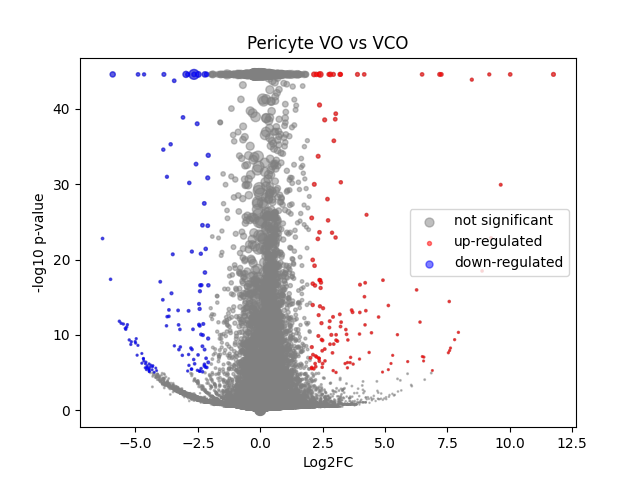

Data behind this chart, as committed beside it:
	gene	expression_1	expression_2	log2FC	-log10 p-val	significant
0	MIR1302-2HG	9.102223e-09	1.4406396e-09	-0.0001105	44.55	0
1	FAM138A	9.102223e-09	1.4406396e-09	-0.0001105	44.55	0
2	OR4F5	9.102223e-09	1.4406396e-09	-0.0001105	44.55	0
3	AL627309.1	0.001644	0.001811	0.132	0.06207	0
4	AL627309.3	8.3235114e-05	1.4406396e-09	-0.8737	0.4983	0
5	AL627309.2	9.102223e-09	1.4406396e-09	-0.0001105	44.55	0
6	AL627309.5	0.01451	0.02269	0.6422	1.593	0
7	AL627309.4	0.001221	0.001336	0.1204	0.0484	0
8	AP006222.2	9.102223e-09	0.0005615	2.726	0.4984	0
9	AL732372.1	9.102223e-09	1.4406396e-09	-0.0001105	44.55	0
10	OR4F29	9.102223e-09	1.4406396e-09	-0.0001105	44.55	0
11	AC114498.1	0.0001218	1.4406396e-09	-1.149	0.4983	0
12	OR4F16	9.102223e-09	1.4406396e-09	-0.0001105	44.55	0
13	AL669831.2	0.001017	0.001897	0.8382	0.4156	0
14	LINC01409	0.02895	0.04456	0.6204	2.629	0
15	FAM87B	0.000604	0.0002312	-1.088	0.5669	0
16	LINC01128	0.059	0.08233	0.48	3.048	0
17	LINC00115	0.01067	0.008237	-0.3694	0.5447	0
18	FAM41C	0.006691	0.001822	-1.821	3.463	0
19	AL645608.6	0.000451	0.002284	2.113	0.8838	0
20	AL645608.2	0.003314	0.01899	2.483	5.716	1
21	AL645608.4	0.0001448	0.0008475	1.952	0.583	0
22	LINC02593	0.02425	0.05266	1.115	6.224	0
23	SAMD11	0.1248	0.4434	1.828	44.55	0
24	NOC2L	0.1706	0.225	0.3988	5.784	0
25	KLHL17	0.01644	0.02126	0.3694	0.7126	0
26	PLEKHN1	0.001017	0.002067	0.9563	0.4751	0
27	PERM1	9.102223e-09	1.4406396e-09	-0.0001105	44.55	0
28	AL645608.7	0.01183	0.01162	-0.02448	0.02666	0
29	HES4	0.6713	0.6801	0.01885	0.1956	0
30	ISG15	0.1792	0.2259	0.334	4.486	0
31	AL645608.1	4.6820038e-05	1.4406396e-09	-0.554	0.4985	0
32	AGRN	0.1808	0.1603	-0.174	1.458	0
33	AL645608.5	9.102223e-09	1.4406396e-09	-0.0001105	44.55	0
34	AL645608.8	9.102223e-09	1.4406396e-09	-0.0001105	44.55	0
35	RNF223	9.102223e-09	1.4406396e-09	-0.0001105	44.55	0
36	C1orf159	0.0258	0.02443	-0.078	0.1348	0
37	AL390719.3	0.0004329	0.0006033	0.4003	0.1034	0
38	LINC01342	9.102223e-09	1.4406396e-09	-0.0001105	44.55	0
39	AL390719.2	9.102223e-09	1.4406396e-09	-0.0001105	44.55	0
40	TTLL10-AS1	7.0873146e-05	1.4406396e-09	-0.7729	0.4985	0
41	TTLL10	9.102223e-09	1.4406396e-09	-0.0001105	44.55	0
42	TNFRSF18	0.0031	0.002234	-0.4556	0.3127	0
43	TNFRSF4	0.003249	0.003167	-0.03593	0.02035	0
44	SDF4	0.3749	0.4041	0.1081	1.384	0
45	B3GALT6	0.1336	0.1521	0.1872	1.335	0
46	C1QTNF12	0.01725	0.03813	1.14	4.755	0
47	AL162741.1	0.0007975	0.001557	0.8844	0.3737	0
48	UBE2J2	0.2106	0.2881	0.452	9.514	0
49	LINC01786	0.0009541	0.001393	0.5022	0.1717	0
50	SCNN1D	0.002176	0.001555	-0.4593	0.2597	0
51	ACAP3	0.08235	0.1008	0.2917	1.781	0
52	PUSL1	0.06766	0.08569	0.3403	1.969	0
53	INTS11	0.1443	0.1787	0.3081	3.147	0
54	AL139287.1	0.0003179	0.0005563	0.651	0.1672	0
55	CPTP	0.05007	0.06786	0.4378	2.182	0
56	TAS1R3	0.0001881	0.0005617	1.2	0.2851	0
57	DVL1	0.04616	0.06097	0.4009	1.829	0
58	MXRA8	0.1736	0.2822	0.7005	17.03	0
59	AURKAIP1	0.6981	0.7332	0.0708	1.367	0
... 36,541 more rows
